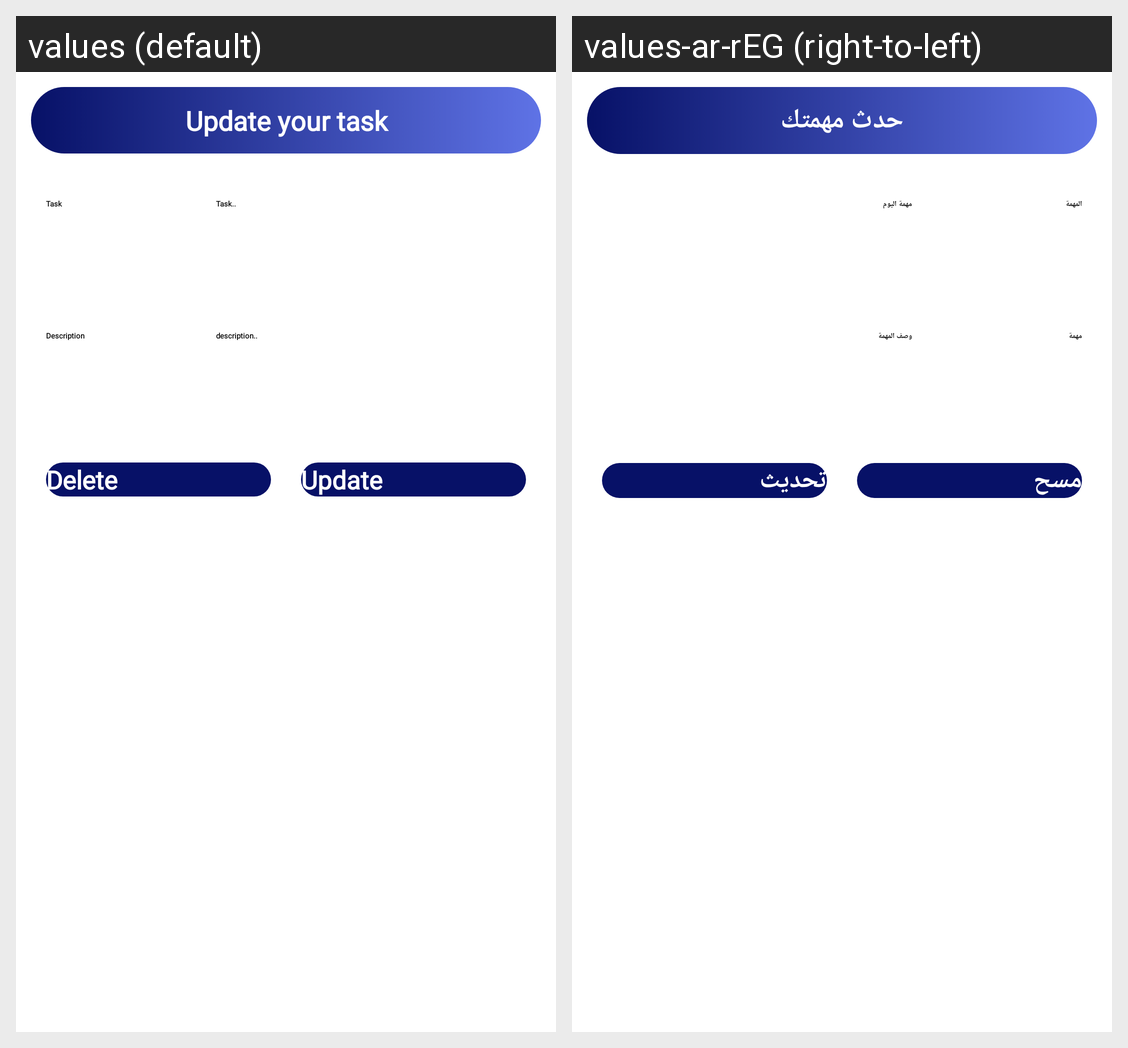

This grid shows one Android layout under two languages. Give, for every string resource on the screen, its name, the default text and each shown locale's text.
Android screen res/layout/update_data.xml rendered under 2 locales, left to right: values (default), values-ar-rEG (right-to-left). Device: Nexus 5 (rendered at 1080×1920; each locale shown at half size, 540×960, under a caption strip naming it); theme Theme.MyApplication.
Strings drawn on this screen, with the default value and each locale's value (text and hints the layout hard-codes, and strings that could not be matched under every locale, appear in the picture but are not listed):

update_your_task
  values: Update your task
  values-ar-rEG: حدث مهمتك

taskTitle
  values: Task
  values-ar-rEG: المهمة

taskInput
  values: Task..
  values-ar-rEG: مهمة اليوم

description
  values: Description
  values-ar-rEG: مهمة

descriptioninput
  values: description..
  values-ar-rEG: وصف المهمة

delete
  values: Delete
  values-ar-rEG: مسح

update
  values: Update
  values-ar-rEG: تحديث
